Labelled photos from "SAR", an image-classification folder in danfye/01SAR_HROS. The possible labels are: photovoltaic, airplane, beach, bridge, crosswalk, golf course, oil tank, river, runway, ship.

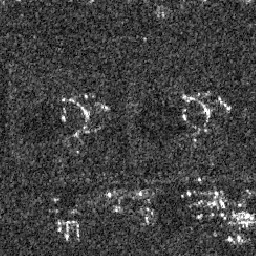
Label: oil tank

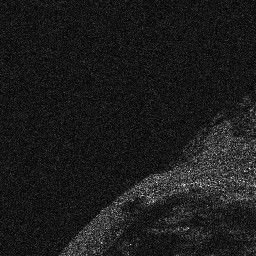
Label: beach

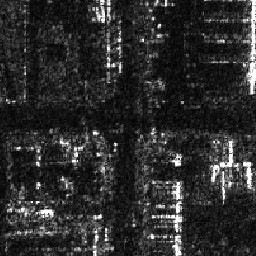
Label: crosswalk

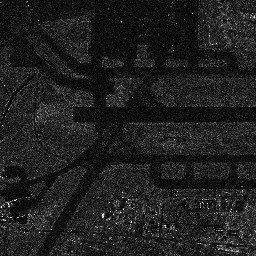
Label: runway

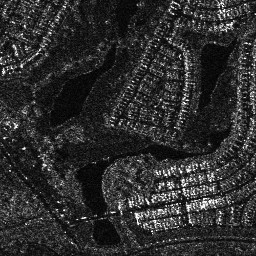
Label: golf course

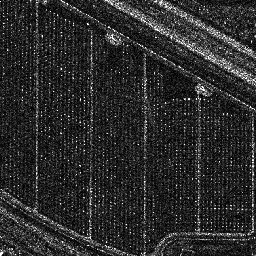
Label: photovoltaic
